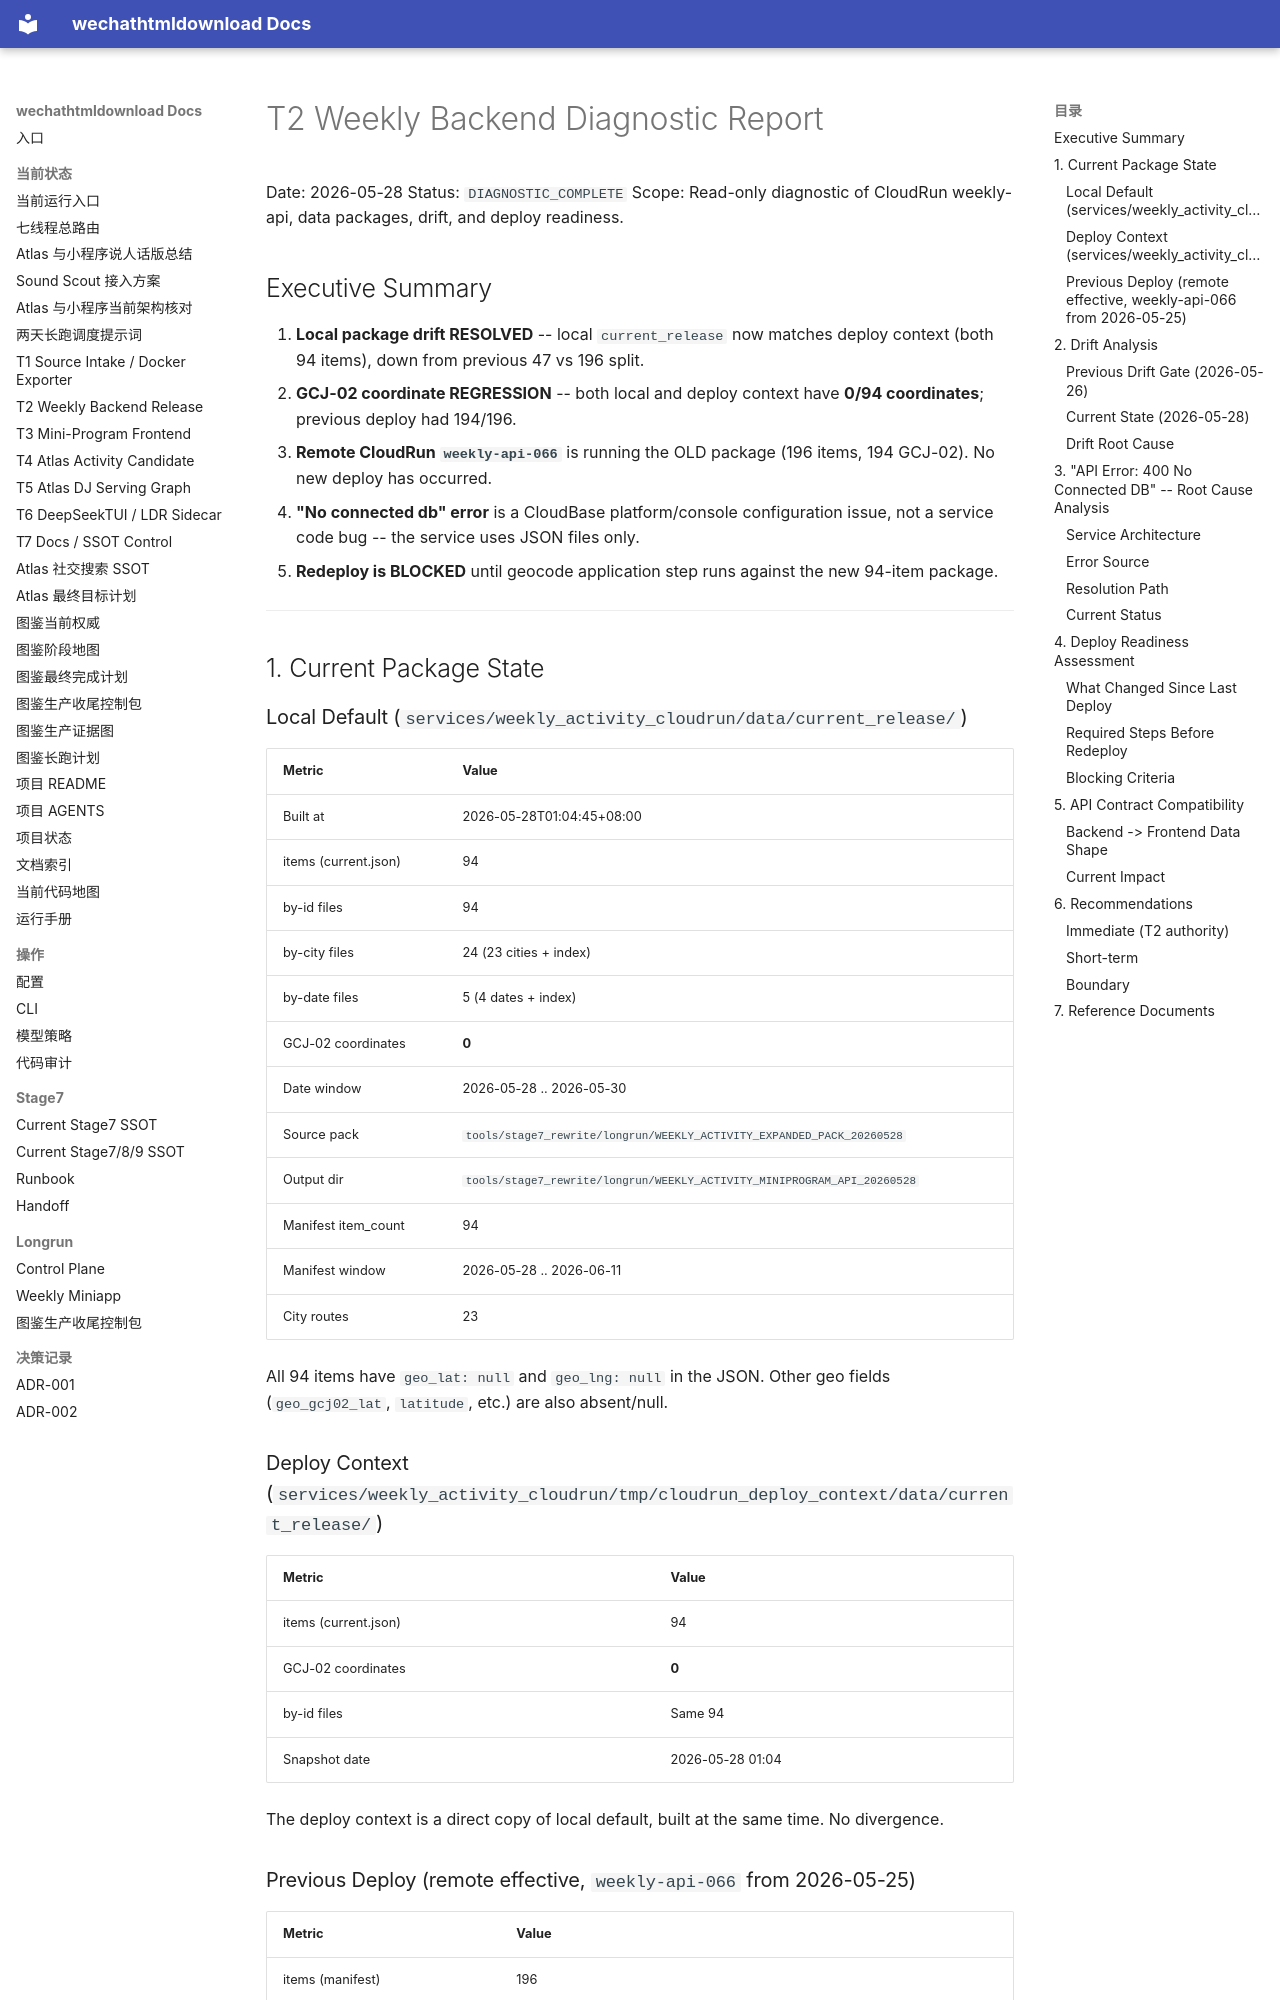

repository: yutianyu111602-glitch/wechathtmldownload · page: threads/dispatch-20260523-2day/T2/T2_weekly_backend_diagnostic_20260528.html · generator: mkdocs

# T2 Weekly Backend Diagnostic Report

Date: 2026-05-28
Status: `DIAGNOSTIC_COMPLETE`
Scope: Read-only diagnostic of CloudRun weekly-api, data packages, drift, and deploy readiness.

## Executive Summary

1. **Local package drift RESOLVED** -- local `current_release` now matches deploy context (both 94 items), down from previous 47 vs 196 split.
2. **GCJ-02 coordinate REGRESSION** -- both local and deploy context have **0/94 coordinates**; previous deploy had 194/196.
3. **Remote CloudRun `weekly-api-066`** is running the OLD package (196 items, 194 GCJ-02). No new deploy has occurred.
4. **"No connected db" error** is a CloudBase platform/console configuration issue, not a service code bug -- the service uses JSON files only.
5. **Redeploy is BLOCKED** until geocode application step runs against the new 94-item package.

---

## 1. Current Package State

### Local Default (`services/weekly_activity_cloudrun/data/current_release/`)

| Metric | Value |
|--------|-------|
| Built at | 2026-05-28T01:04:45+08:00 |
| items (current.json) | 94 |
| by-id files | 94 |
| by-city files | 24 (23 cities + index) |
| by-date files | 5 (4 dates + index) |
| GCJ-02 coordinates | **0** |
| Date window | 2026-05-28 .. 2026-05-30 |
| Source pack | `tools/stage7_rewrite/longrun/WEEKLY_ACTIVITY_EXPANDED_PACK_20260528` |
| Output dir | `tools/stage7_rewrite/longrun/WEEKLY_ACTIVITY_MINIPROGRAM_API_20260528` |
| Manifest item_count | 94 |
| Manifest window | 2026-05-28 .. 2026-06-11 |
| City routes | 23 |

All 94 items have `geo_lat: null` and `geo_lng: null` in the JSON. Other geo fields (`geo_gcj02_lat`, `latitude`, etc.) are also absent/null.

### Deploy Context (`services/weekly_activity_cloudrun/tmp/cloudrun_deploy_context/data/current_release/`)

| Metric | Value |
|--------|-------|
| items (current.json) | 94 |
| GCJ-02 coordinates | **0** |
| by-id files | Same 94 |
| Snapshot date | 2026-05-28 01:04 |

The deploy context is a direct copy of local default, built at the same time. No divergence.

### Previous Deploy (remote effective, `weekly-api-066` from 2026-05-25)

| Metric | Value |
|--------|-------|
| items (manifest) | 196 |
| items (current visible) | 195 |
| GCJ-02 coordinates | 194/196 (package) / 193/195 (current) |
| Materialized enrichment | 196/196 |
| Deploy evidence | `reports/WEEKLY_Q3_CACHE_KEY_BACKEND_DEPLOY_20260525.md` |
| Smoke decision | `cloudrun_weekly_production_smoke_ready` |
| Pressure | 2101 requests, 0 failures |

---

## 2. Drift Analysis
